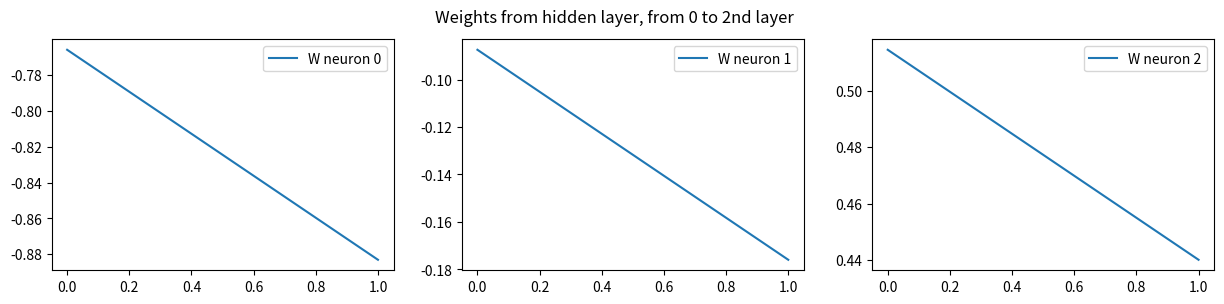
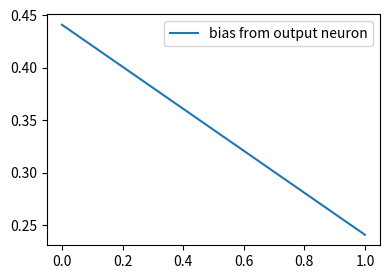
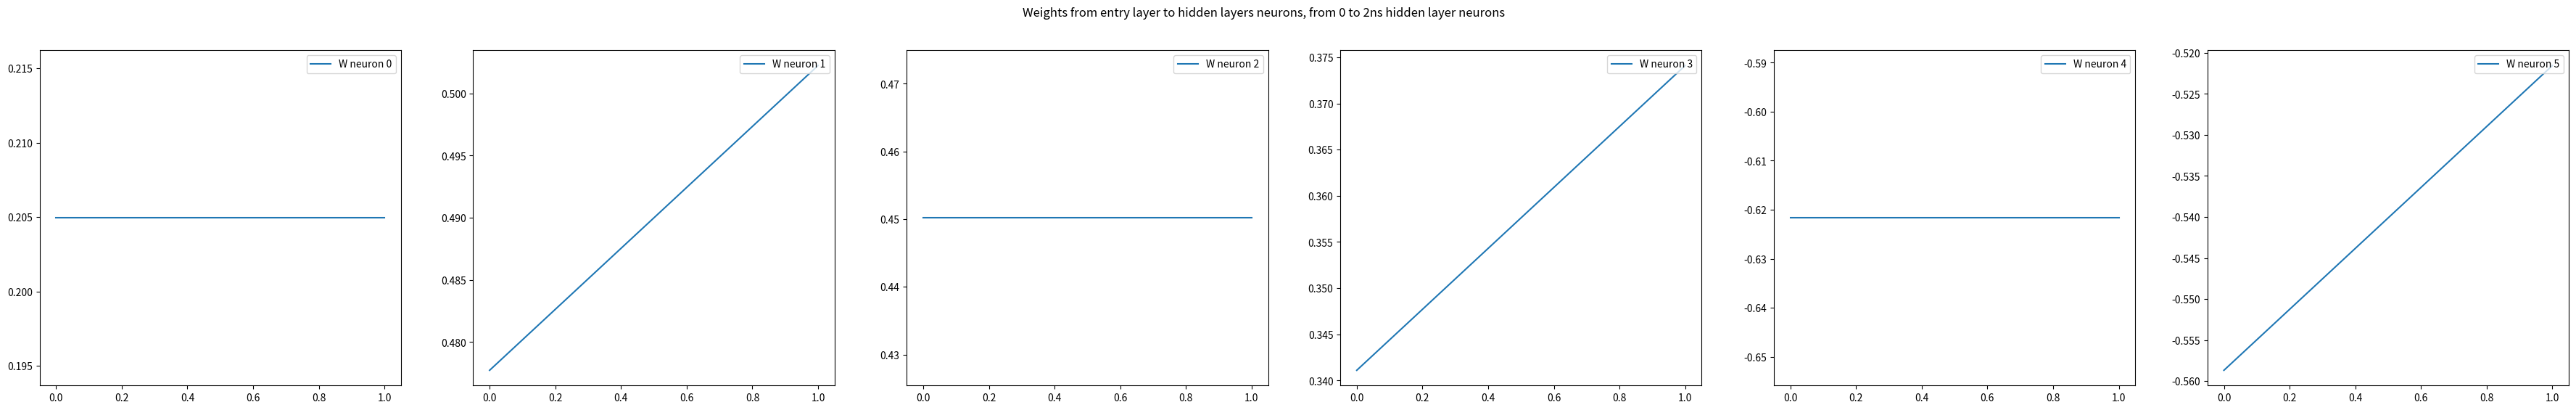
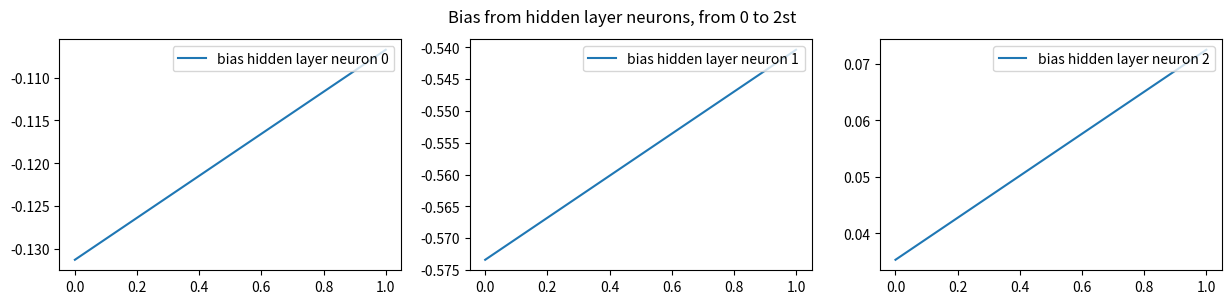
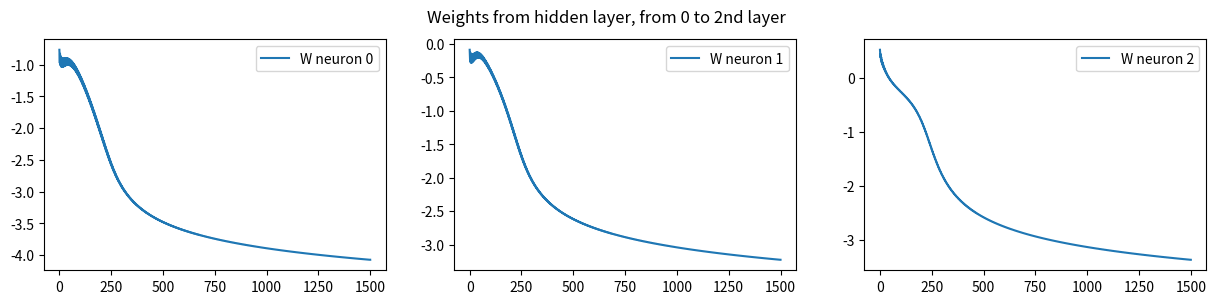
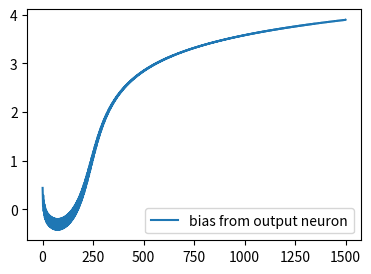
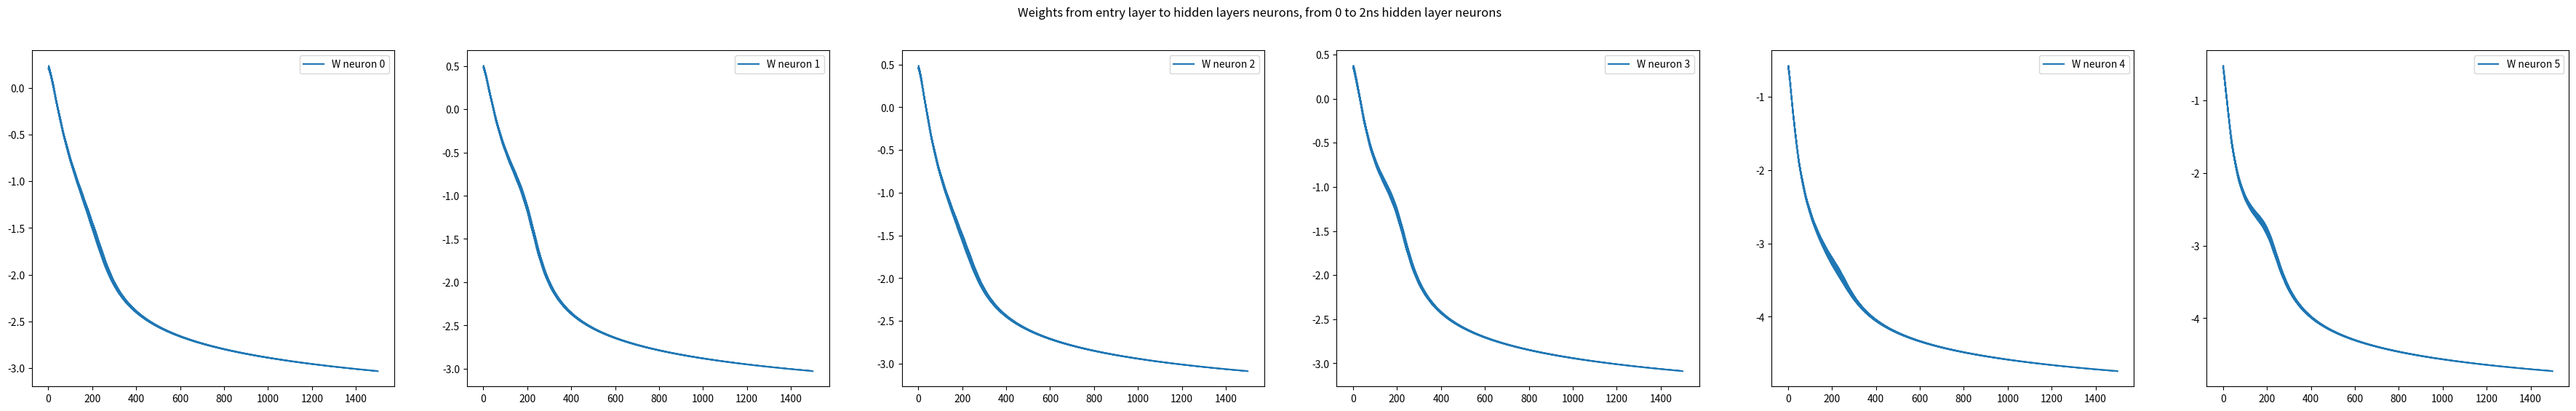
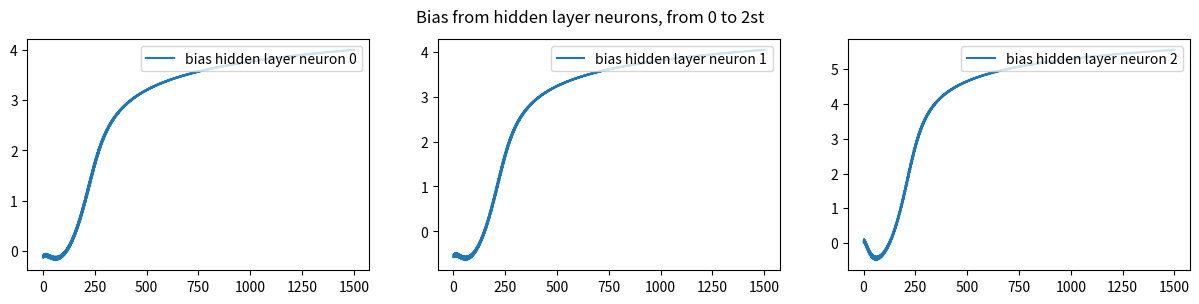

These figures' Python source, in order:
# imports
import numpy as np

# constants
LEARNING_RATE = 1.5
N_LAYERS = 2 # 1 hidden layer and 1 output layer, the entry one does not count as a layer
N_NEURONS_HIDDEN_LAYER = 3
N_NEURONS_ENTRIES = 2
N_NEURONS_OUTPUT = 1

# data sets

##### train case #####

# train_set_X -> 2 inputs and 4 train examples
train_set_X = np.array([
    # np.reshape([0, 0], (1, 2)),
    np.reshape([0, 1], (1, 2)),
    np.reshape([1, 0], (1, 2)),
    np.reshape([1, 1], (1, 2)),
])
print(train_set_X[0].shape)

train_set_Y = np.reshape([
    # 0,
    0,
    0,
    1,
], (3, 1))

##### test case #####

test_set_X = np.array([
    np.reshape([0, 0], (1, 2)),
    np.reshape([1, 0], (1, 2)),
    np.reshape([1, 1], (1, 2)),
])

test_set_Y = np.reshape([
    0,
    0,
    1,
], (1, 3))

##### hyperparameters (W, b) #####
# bias from entries is 0
# b0 = 0

# first layer weights
# [first entry, second entry]
w1 = np.array([
    [np.random.uniform(0, 0.5), np.random.uniform(0, 0.5)], # first neuron from hidden layer
    [np.random.uniform(0.3, 0.6), np.random.uniform(0.3, 0.6)], # second neuron from hidden layer
    [np.random.uniform(-1, -0.5), np.random.uniform(-1, -0.5)], # third neuron from hidden layer
])

b1 = np.reshape([
    np.random.uniform(-0.2, 0), # np.random.uniform(0, 1),
    np.random.uniform(-1, -0.5),
    np.random.uniform(0, 1),
], (1, 3))

print(b1)

w2 = np.reshape([
    np.random.uniform(-1, -0.5), # np.random.uniform(0, 1), # first neuron from hidden layer
    np.random.uniform(-0.5, 0), # second neuron from hidden layer
    np.random.uniform(0.5, 1), # third neuron from hidden layer
], (1, 3))

b2 = np.reshape(np.random.uniform(0, 0.5), (1, 1)) # np.random.uniform(0, 1)

def sigmoid(z):
    return 1/(1+np.exp(-z))

def forward_propagation(X, w, b):
    # weigth from bias is 1
    # calculate f(x) and a(x), we can do this by:
    # try to uncomment this to see shapes print(X.shape, w.T.shape, b.shape)
    return sigmoid(np.matmul(X, w.T)+b)

# An example for the forwarding for 2 layers.

# We get an array with dimensions (1, 3)
activation_func1 = forward_propagation(train_set_X[0], w1, b1)
print(activation_func1.shape, activation_func1.squeeze())
# We get an array with dimensions (1, 1)
activation_func2 = forward_propagation(activation_func1, w2, b2)
print(activation_func2.shape, activation_func2.squeeze())

# I know sounds like a lot, but wish with the img you can see it better
# now what we need to do is the function back_prop, here we generalize all from above
def back_prop(s, w=None, Y=None, last_err=None, learning_rate=LEARNING_RATE):
    # Y -- desire output, in hidden layers, we pass the activation function from the last layer
    # s -- s[0] <- current activation function
    #      s[1] <- last activation function (last because is the layer which is back to the current one)
    
    # remember, last activation function, since there is only one neuron, we have no matrix
    # other wise we need to do a matrix multiplication.
    err = 0
    # this means we are on the last layer
    if Y != None:
        # lower delta
        err = (Y-s[0]) * s[0] * (1-s[0])
    else:
        v = np.dot(last_err, w)
        err = np.dot(np.dot(v, s[0].T), (1-s[0]))

    del_w = np.dot(learning_rate * s[1].T, err).T
    del_b = learning_rate * err
    
    hyperparams = {
        'err': err,
        'del_w': del_w,
        'del_b': del_b,
    }
    
    return hyperparams

# example with the forward prop in the last cells
# we had e1=e2=0, and the deire output is 0

print('---------------- output layer ----------------\n')

# last layer
s = [activation_func2, activation_func1]
err2 = back_prop(s, Y=0)
print(f"error: {err2['err'].shape} \n", err2['err'])
print(f"\ndel_w: {err2['del_w'].shape} \n", err2['del_w'])
print(f"\ndel_b: {err2['del_b'].shape} \n", err2['del_b'])

print('---------------- hidden layer ----------------\n')

# hidden layer
# this part should be a loop so that we cover every hidden layer with back prop, but since it is an example and we 
# just have one layer, we are going to omit it.
s = [activation_func1, train_set_X[0]]
err1 = back_prop(s, w=w2, last_err=err2['err'])
print(f"error: {err1['err'].shape} \n", err1['err'])
print(f"\ndel_w: {err1['del_w'].shape} \n", err1['del_w'])
print(f"\ndel_b: {err1['del_b'].shape} \n", err1['del_b'])

# update hyperparameters
def update(w, del_w, b, del_b):
    return  w + del_w, b + del_b

history_hyper = [[{"w2": w2, "b2": b2}],[{"w1": w1, "b1": b1}]]

print(f'Old hyperparams\n- w2: {w2}\n- b2: {b2}\n- w1: {w1}\n- b1: {b1}')

# update second layer
w2_ex, b2_ex = update(err2['del_w'], w2, err2['del_b'], b2)
history_hyper[0].append({"w2": w2_ex, "b2": b2_ex})
w1_ex, b1_ex = update(err1['del_w'], w1, err1['del_b'], b1)
history_hyper[1].append({"w1": w1_ex, "b1": b1_ex})

print(f'\nNew hyperparams\n- w2: {w2_ex}\n- b2: {b2_ex}\n- w1: {w1_ex}\n- b1: {b1_ex}')

%matplotlib inline
import matplotlib.pyplot as plt

# this is done just for this model, but it can be generalize
def print_l(history_hyper):
    # ---------------------------------- #
    output_layer = history_hyper[0]
    # 3 connections with the output layer.
    w2 = [[output_layer[0]["w2"].squeeze()[0]], [output_layer[0]["w2"].squeeze()[1]], [output_layer[0]["w2"].squeeze()[2]]]
    b2 = [output_layer[0]["b2"].squeeze().tolist()]

    for i in range(1, len(output_layer)):
        for j in range(len(output_layer[i]["w2"].squeeze())):
            w2[j].append(output_layer[i]["w2"].squeeze()[j])

        b2.append(output_layer[i]["b2"].squeeze().tolist())

    # ---------------------------------- #
    hidden_layer = history_hyper[1]
    w1 = [[] for _ in range(N_NEURONS_HIDDEN_LAYER*N_NEURONS_ENTRIES)]
    b1 = [[] for _ in range(N_NEURONS_HIDDEN_LAYER)]
    # 6 weights (6 connections from entries to neurons, so we have 2 entries for each neuron [3 neurons] => 6 connections)
    # 3 bias from each neuron of the hidden layer
    n_weights = 0
    n_bias = 0

    for i in range(len(hidden_layer)):
        for j in hidden_layer[i]["w1"]:
            for elem in j:
                if n_weights >= 6:
                    n_weights = 0
                w1[n_weights].append(elem)
                n_weights += 1
        for j in hidden_layer[i]["b1"]:
            for elem in j:
                if n_bias >= 3:
                    n_bias = 0
                b1[n_bias].append(elem)
                n_bias += 1

    # ---------------------------------- #
    output_layer_fig, output_layer_ax = plt.subplots(1, len(w2), figsize=(15, len(w2)), sharey=False)
    for i in range(len(w2)):  
        output_layer_ax[i].plot(w2[i], label=f"W neuron {i}")
        output_layer_ax[i].legend(loc="upper right")
    output_layer_fig.suptitle('Weights from hidden layer, from 0 to 2nd layer')

    _, output_layer_ax_bias = plt.subplots(figsize=(4.3, 3), sharey=False)
    output_layer_ax_bias.plot(b2, label="bias from output neuron")
    output_layer_ax_bias.legend()

    hidden_layer_fig, hidden_layer_ax = plt.subplots(1, len(w1), figsize=(15*len(w1)/2, len(w1)), sharey=False)
    for i in range(len(w1)):
        hidden_layer_ax[i].plot(w1[i], label=f"W neuron {i}")
        hidden_layer_ax[i].legend(loc="upper right")
    hidden_layer_fig.suptitle('Weights from entry layer to hidden layers neurons, from 0 to 2ns hidden layer neurons')

    hidden_layer_fig_bias, hidden_layer_ax_bias = plt.subplots(1, 3, figsize=(15, 3), sharey=False)
    for i in range(len(b1)):
        hidden_layer_ax_bias[i].plot(b1[i], label=f"bias hidden layer neuron {i}")
        hidden_layer_ax_bias[i].legend(loc="upper right")
    hidden_layer_fig_bias.suptitle('Bias from hidden layer neurons, from 0 to 2st')

    plt.show()

# Just for you to see how graphicaly the weights and bias has changed. [the example]
print_l(history_hyper)

def model(X, w, b, Y, epochs=10, print_progress=False, plot_progress=False, plt_all_progress=True, learning_rate=LEARNING_RATE):
    # X - training data set (entries)
    # w - weights
    #     + w[0] - first layer weights
    #     + w[n] - next n layer weights
    # b - bias from training data set
    #     + b[0] - first layer bias
    #     + b[n] - next n layer bias
    # Y - desire output data set
    # epochs - number of repetitions
    # print_progress - print all the progress from each data set
    # plot_progress - plot in a graph the progress

    # Some history if you need it 
    # activation_func_history = [[] for _ in range(len(X))]
    # err_history = [[] for _ in range(len(X))]
    
    history_hyper = [[{"w"+str(i): w[i-1], "b"+str(i): b[i-1]}] for i in range(len(w), 0, -1)]

    # Training
    for i in range(epochs):
        if print_progress:
            print(f"----------------------- epoch {i+1} -----------------------")
        for j in range(len(X)): # j gives us the training set we are using

            # ---------- Forward propagation with each layer ---------- #
            s = []
            # first from entry to first hidden layer
            s.append(forward_propagation(X[j], w[0], b[0]))
            # from each hidden layer that exists to the output layer
            for layer in range(N_LAYERS-1):
                s.append(forward_propagation(s[layer], w[layer+1], b[layer+1]))

            #activation_func_history[j].append(s)
            
            # now we all outputs from each neuron -> s
            #if print_progress:
            #    print(s)
            #    print(f"------------- activation_func_history [{j}] -------------")
            #    print(activation_func_history[j])
            #    print("----------------------------------------------------------")

            # ---------- Backward propagation from output to entries ---------- #
            # first we need to calculate the error from the desire output
            # remmember, here we have the output layer in the first position, not as in the forward prop (s)
            err = []
            err.append(back_prop([s[N_LAYERS-1], s[N_LAYERS-2]], Y=Y[j], learning_rate=learning_rate))
            # next step is to calculate the error each neuron has done
            for layer in range(N_LAYERS-2, 0, -1): # from N_LAYERS-2 to 0
                # N_LAYERS-2 because we did the first step (-1) before, now the next one (-1)
                err.append(back_prop([s[layer], s[layer+1]], w=w[layer+1], last_err=err[layer+1]['err'], learning_rate=learning_rate))

            # last, and more important, calculate the error from weights of entry layer
            err.append(back_prop([s[0], X[j]], w=w[1], last_err=err[0]['err']))
            
            #err_history[j].append(err)
            
            #if print_progress:
            #    print(err)
            #    print(f"------------- activation_func_history [{j}] -------------")
            #    print(err_history[j])
            #    print("----------------------------------------------------------")
                
            # ---------- Update values ---------- #
            # remmember, when we store the error of each layer, we store it from output layer to the first one
            # and w, b is the other way
            for i in range(N_LAYERS):
                weight, bias = update(w[i], err[N_LAYERS-i-1]['del_w'], b[i], err[N_LAYERS-i-1]['del_b'])
                w[i] = weight
                b[i] = bias
                history_hyper[N_LAYERS-i-1].append({f"w{i+1}": weight, f"b{i+1}": bias})
                
        if plot_progress:
            print_l(history_hyper)
    
    if plt_all_progress:
        print_l(history_hyper)
    
    w_b = []
    #print(len(history_hyper[0]))
    #print(history_hyper[0][len(history_hyper[0])-1])
    for i in range(N_LAYERS):
        # print(f"w{N_LAYERS-i}", history_hyper[i][len(history_hyper[i])-1][f"w{N_LAYERS-i}"])
        w_b.append({
            f"w{N_LAYERS-i}": history_hyper[i][len(history_hyper[i])-1][f"w{N_LAYERS-i}"],
            f"b{N_LAYERS-i}": history_hyper[i][len(history_hyper[i])-1][f"b{N_LAYERS-i}"],
        })

    return w_b

w = [w1, w2]
b = [b1, b2]
print(w)
print(b)
hyper_params_after = model(train_set_X, w, b, train_set_Y, epochs=500, plt_all_progress=True, learning_rate=1.5)

print("-------------------------------------------------------------------")
for i in range(N_LAYERS):
    w[N_LAYERS-i-1] = hyper_params_after[i][f"w{N_LAYERS-i}"]
    b[N_LAYERS-i-1] = hyper_params_after[i][f"b{N_LAYERS-i}"]

print(w)
print(b)

# test_set_X
# test_set_Y
def predict(X, w, b):
    s = []
    # first from entry to first hidden layer
    s.append(forward_propagation(X, w[0], b[0]))
    # from each hidden layer that exists to the output layer
    for layer in range(N_LAYERS-1):
        s.append(forward_propagation(s[layer], w[layer+1], b[layer+1]))

    print(s[N_LAYERS-1])

    return (1 if s[N_LAYERS-1] > 0.5 else 0)

def accuracy(outputs, desire_outputs):
    correct = 0
    for i in range(len(outputs)):
        if outputs[i] == desire_outputs.squeeze()[i]:
            correct+=1

    return (correct/len(outputs))*100

predictions = [predict(test_set_X[0], w, b), predict(test_set_X[1], w, b), predict(test_set_X[2], w, b)]

print(f'{test_set_X[0].squeeze()[0]} * {test_set_X[0].squeeze()[1]} = {predictions[0]}') # 0
print(f'{test_set_X[1].squeeze()[0]} * {test_set_X[1].squeeze()[1]} = {predictions[1]}') # 0
print(f'{test_set_X[2].squeeze()[0]} * {test_set_X[2].squeeze()[1]} = {predictions[2]}') # 1

acc = accuracy(predictions, test_set_Y)

print(f"Accuracy: {acc}% from {len(predictions)} tests")

